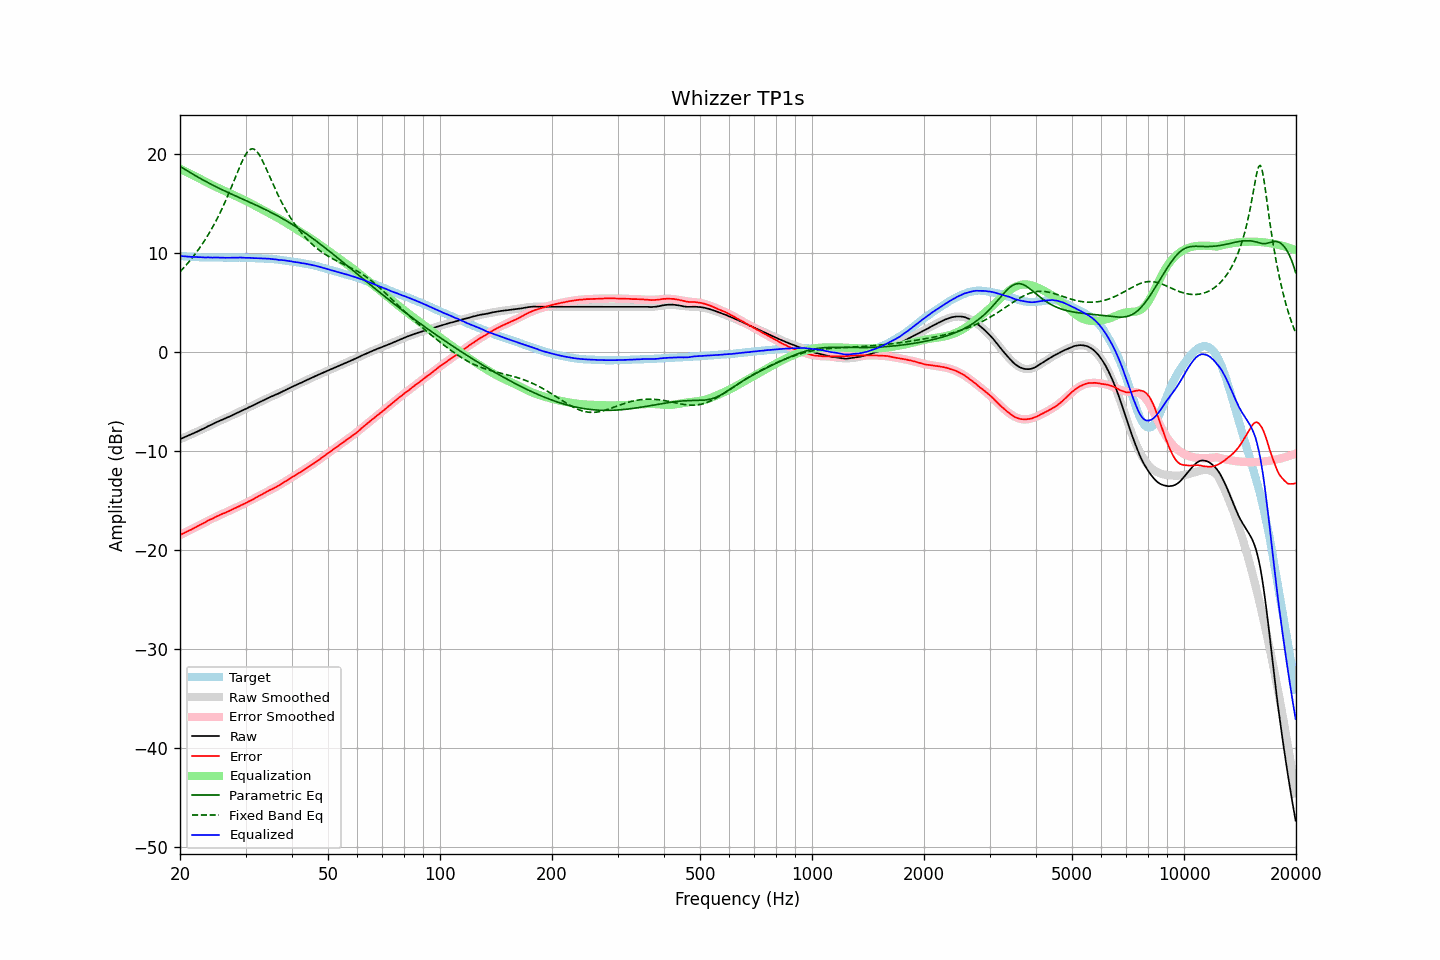

The file beside this chart, header and first rows:
frequency, raw, error, smoothed, error_smoothed, equalization, parametric_eq, fixed_band_eq, equalized_raw, equalized_smoothed, target
20.00, -8.81, -18.50, -8.82, -18.50, 18.50, 18.73, 8.10, 9.69, 9.69, 9.68
20.20, -8.74, -18.41, -8.75, -18.42, 18.42, 18.63, 8.27, 9.68, 9.67, 9.67
20.40, -8.68, -18.34, -8.68, -18.34, 18.34, 18.53, 8.44, 9.66, 9.66, 9.66
20.61, -8.61, -18.26, -8.61, -18.26, 18.26, 18.43, 8.62, 9.65, 9.65, 9.65
20.81, -8.54, -18.17, -8.54, -18.18, 18.18, 18.33, 8.80, 9.64, 9.64, 9.63
21.02, -8.47, -18.09, -8.47, -18.10, 18.10, 18.23, 8.99, 9.62, 9.62, 9.62
21.23, -8.40, -18.01, -8.40, -18.01, 18.01, 18.14, 9.18, 9.61, 9.61, 9.61
21.44, -8.33, -17.95, -8.33, -17.93, 17.93, 18.04, 9.38, 9.60, 9.60, 9.62
21.66, -8.26, -17.86, -8.25, -17.85, 17.85, 17.95, 9.58, 9.59, 9.60, 9.60
21.87, -8.18, -17.78, -8.18, -17.77, 17.77, 17.85, 9.79, 9.58, 9.59, 9.60
22.09, -8.11, -17.69, -8.10, -17.68, 17.68, 17.76, 10.01, 9.57, 9.58, 9.57
22.31, -8.03, -17.60, -8.03, -17.60, 17.60, 17.66, 10.23, 9.57, 9.57, 9.57
22.54, -7.95, -17.52, -7.95, -17.51, 17.51, 17.57, 10.45, 9.56, 9.56, 9.56
22.76, -7.86, -17.42, -7.87, -17.43, 17.43, 17.48, 10.68, 9.57, 9.56, 9.56
22.99, -7.79, -17.34, -7.79, -17.34, 17.34, 17.39, 10.92, 9.55, 9.55, 9.55
23.22, -7.72, -17.26, -7.71, -17.26, 17.26, 17.30, 11.17, 9.54, 9.55, 9.54
23.45, -7.63, -17.18, -7.63, -17.17, 17.17, 17.21, 11.42, 9.54, 9.54, 9.55
23.69, -7.54, -17.08, -7.55, -17.09, 17.09, 17.12, 11.68, 9.54, 9.54, 9.54
23.92, -7.46, -16.99, -7.47, -17.00, 17.00, 17.04, 11.95, 9.54, 9.53, 9.52
24.16, -7.39, -16.92, -7.39, -16.92, 16.92, 16.95, 12.23, 9.53, 9.53, 9.53
24.40, -7.32, -16.85, -7.32, -16.84, 16.84, 16.87, 12.51, 9.52, 9.53, 9.53
24.65, -7.23, -16.76, -7.24, -16.76, 16.76, 16.79, 12.81, 9.53, 9.53, 9.53
24.89, -7.15, -16.68, -7.16, -16.69, 16.69, 16.71, 13.11, 9.54, 9.52, 9.53
25.14, -7.08, -16.60, -7.09, -16.61, 16.61, 16.63, 13.42, 9.53, 9.52, 9.52
25.39, -7.02, -16.54, -7.02, -16.54, 16.54, 16.55, 13.74, 9.52, 9.52, 9.52
25.65, -6.94, -16.46, -6.95, -16.46, 16.46, 16.47, 14.07, 9.52, 9.52, 9.51
25.91, -6.86, -16.37, -6.87, -16.39, 16.39, 16.39, 14.41, 9.52, 9.52, 9.51
26.16, -6.80, -16.32, -6.80, -16.32, 16.32, 16.31, 14.76, 9.51, 9.51, 9.52
26.43, -6.74, -16.26, -6.73, -16.24, 16.24, 16.24, 15.12, 9.50, 9.51, 9.52
26.69, -6.66, -16.18, -6.66, -16.17, 16.17, 16.16, 15.49, 9.51, 9.51, 9.51
26.96, -6.59, -16.11, -6.58, -16.10, 16.10, 16.08, 15.87, 9.50, 9.51, 9.51
27.23, -6.51, -16.02, -6.51, -16.02, 16.02, 16.01, 16.26, 9.51, 9.51, 9.51
27.50, -6.44, -15.95, -6.43, -15.95, 15.95, 15.94, 16.65, 9.51, 9.52, 9.51
27.77, -6.36, -15.88, -6.36, -15.88, 15.88, 15.86, 17.05, 9.52, 9.52, 9.52
28.05, -6.28, -15.79, -6.28, -15.80, 15.80, 15.79, 17.45, 9.52, 9.52, 9.51
28.33, -6.20, -15.72, -6.21, -15.72, 15.72, 15.72, 17.85, 9.52, 9.52, 9.52
28.62, -6.12, -15.64, -6.13, -15.65, 15.65, 15.64, 18.25, 9.52, 9.52, 9.52
28.90, -6.05, -15.58, -6.05, -15.57, 15.57, 15.57, 18.64, 9.52, 9.52, 9.52
29.19, -5.96, -15.48, -5.98, -15.49, 15.49, 15.50, 19.01, 9.53, 9.52, 9.52
29.48, -5.89, -15.41, -5.90, -15.41, 15.41, 15.43, 19.37, 9.52, 9.51, 9.52
29.78, -5.82, -15.34, -5.82, -15.33, 15.33, 15.36, 19.69, 9.51, 9.51, 9.51
30.08, -5.75, -15.26, -5.74, -15.25, 15.25, 15.28, 19.97, 9.50, 9.51, 9.51
30.38, -5.66, -15.16, -5.67, -15.17, 15.17, 15.21, 20.20, 9.50, 9.50, 9.50
30.68, -5.58, -15.08, -5.59, -15.08, 15.08, 15.14, 20.37, 9.50, 9.50, 9.49
30.99, -5.51, -15.00, -5.51, -15.00, 15.00, 15.06, 20.47, 9.49, 9.49, 9.49
31.30, -5.44, -14.93, -5.43, -14.92, 14.92, 14.99, 20.51, 9.47, 9.48, 9.49
31.61, -5.36, -14.84, -5.35, -14.83, 14.83, 14.92, 20.47, 9.47, 9.48, 9.48
31.93, -5.27, -14.73, -5.27, -14.74, 14.74, 14.84, 20.37, 9.47, 9.47, 9.46
32.24, -5.19, -14.65, -5.19, -14.65, 14.65, 14.77, 20.20, 9.46, 9.46, 9.46
32.57, -5.11, -14.56, -5.11, -14.56, 14.56, 14.69, 19.98, 9.45, 9.45, 9.45
32.89, -5.03, -14.47, -5.03, -14.48, 14.48, 14.62, 19.71, 9.45, 9.44, 9.44
33.22, -4.95, -14.39, -4.95, -14.39, 14.39, 14.54, 19.40, 9.44, 9.44, 9.44
33.55, -4.87, -14.30, -4.88, -14.30, 14.30, 14.46, 19.07, 9.43, 9.43, 9.43
33.89, -4.79, -14.21, -4.80, -14.22, 14.22, 14.38, 18.72, 9.43, 9.42, 9.42
34.23, -4.72, -14.12, -4.72, -14.13, 14.13, 14.30, 18.36, 9.41, 9.41, 9.40
34.57, -4.63, -14.03, -4.65, -14.05, 14.05, 14.22, 17.99, 9.42, 9.40, 9.40
34.92, -4.56, -13.94, -4.57, -13.96, 13.96, 14.14, 17.62, 9.40, 9.39, 9.38
35.27, -4.49, -13.89, -4.50, -13.88, 13.88, 14.06, 17.25, 9.38, 9.38, 9.39
35.62, -4.43, -13.80, -4.43, -13.79, 13.79, 13.97, 16.88, 9.36, 9.36, 9.37
35.97, -4.35, -13.71, -4.35, -13.70, 13.70, 13.89, 16.53, 9.35, 9.35, 9.36
... 635 more rows
